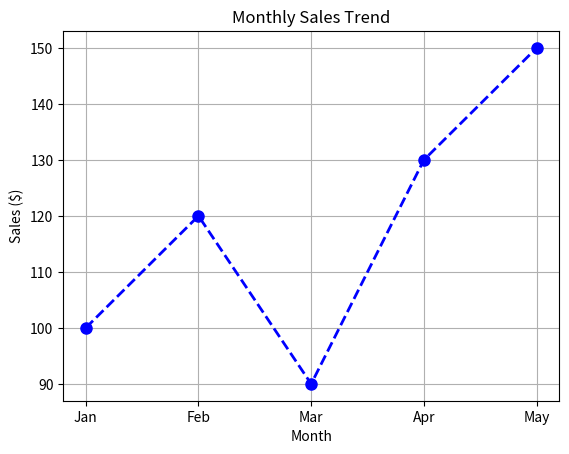

Reproduce this figure in Python.
import matplotlib.pyplot as plt

# Sample data
months = ["Jan", "Feb", "Mar", "Apr", "May"]
sales = [100, 120, 90, 130, 150]

# Create a line plot with customizations
plt.plot(months, sales, color="blue", marker="o", linestyle="--", linewidth=2, markersize=8)
plt.xlabel("Month")
plt.ylabel("Sales ($)")
plt.title("Monthly Sales Trend")
plt.grid(True)
plt.show()
